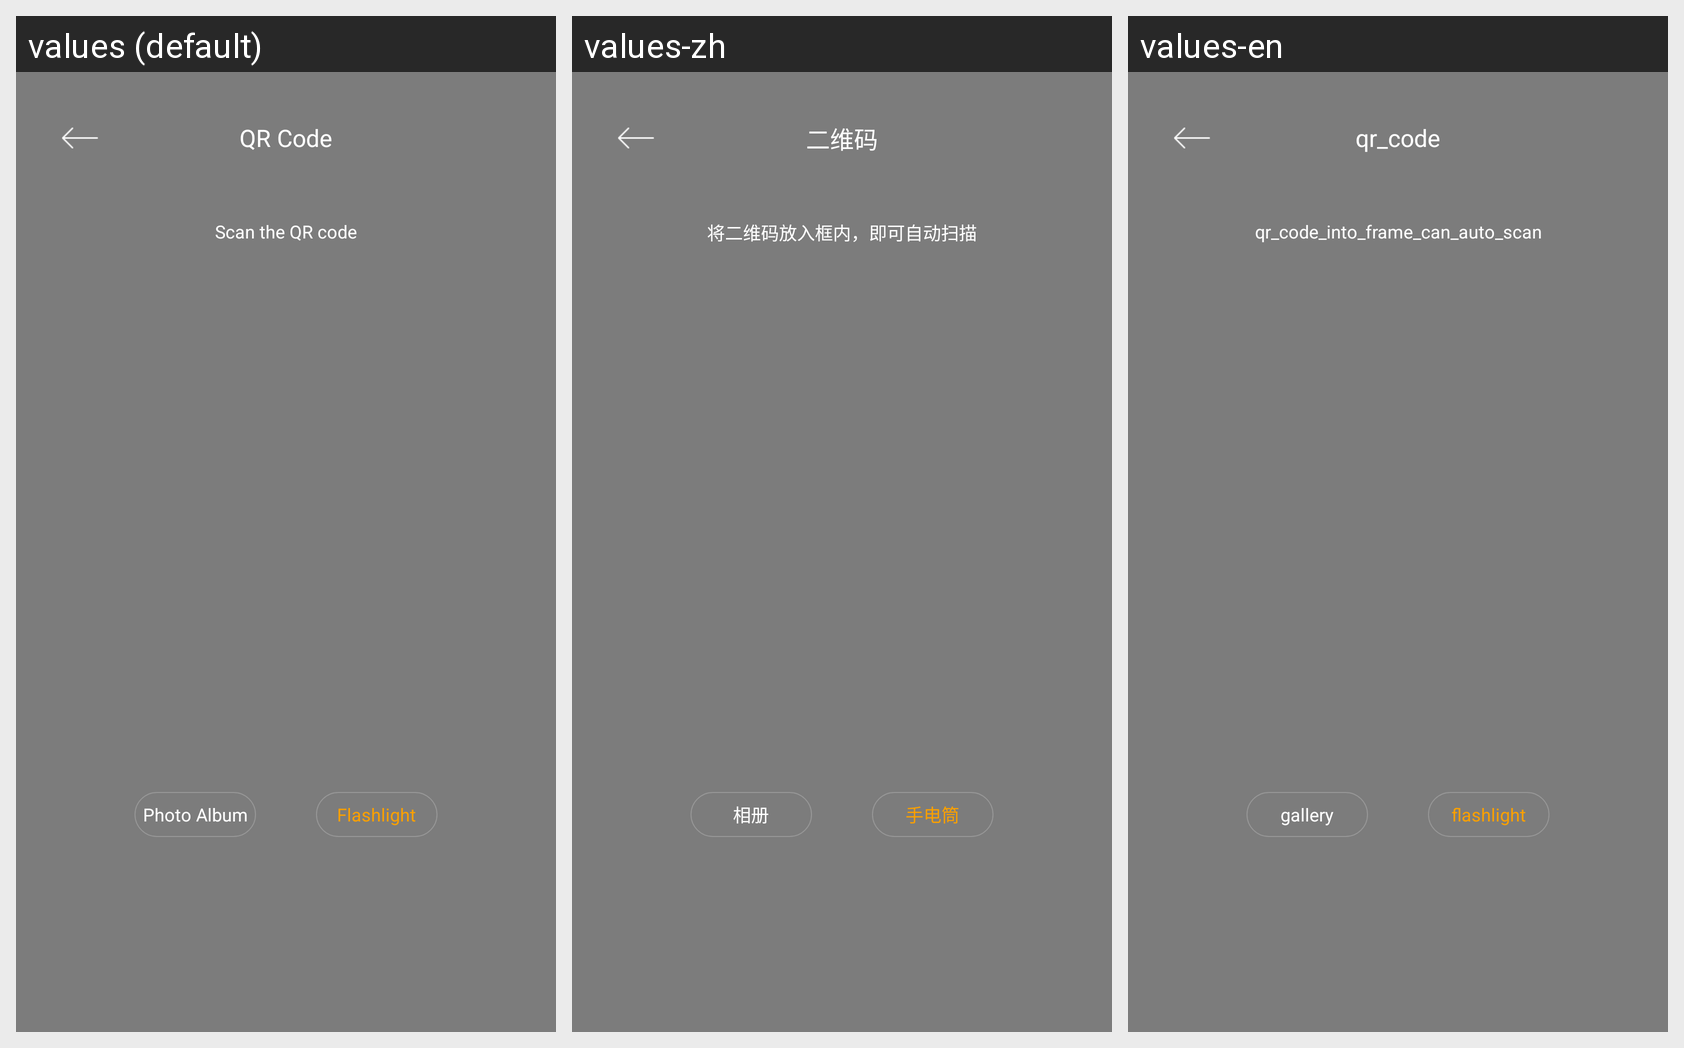

For this localized Android screen grid, give each drawn string resource with its value in every locale shown.
Android screen res/layout/activity_scan.xml rendered under 3 locales, left to right: values (default), values-zh, values-en. Device: Nexus 5 (rendered at 1080×1920; each locale shown at half size, 540×960, under a caption strip naming it); theme BaseTheme.
Strings drawn on this screen, with the default value and each locale's value (text and hints the layout hard-codes, and strings that could not be matched under every locale, appear in the picture but are not listed):

qr_code
  values: QR Code
  values-zh: 二维码
  values-en: qr_code

qr_code_into_frame_can_auto_scan
  values: Scan the QR code
  values-zh: 将二维码放入框内，即可自动扫描
  values-en: qr_code_into_frame_can_auto_scan

gallery
  values: Photo Album
  values-zh: 相册
  values-en: gallery

flashlight
  values: Flashlight
  values-zh: 手电筒
  values-en: flashlight
